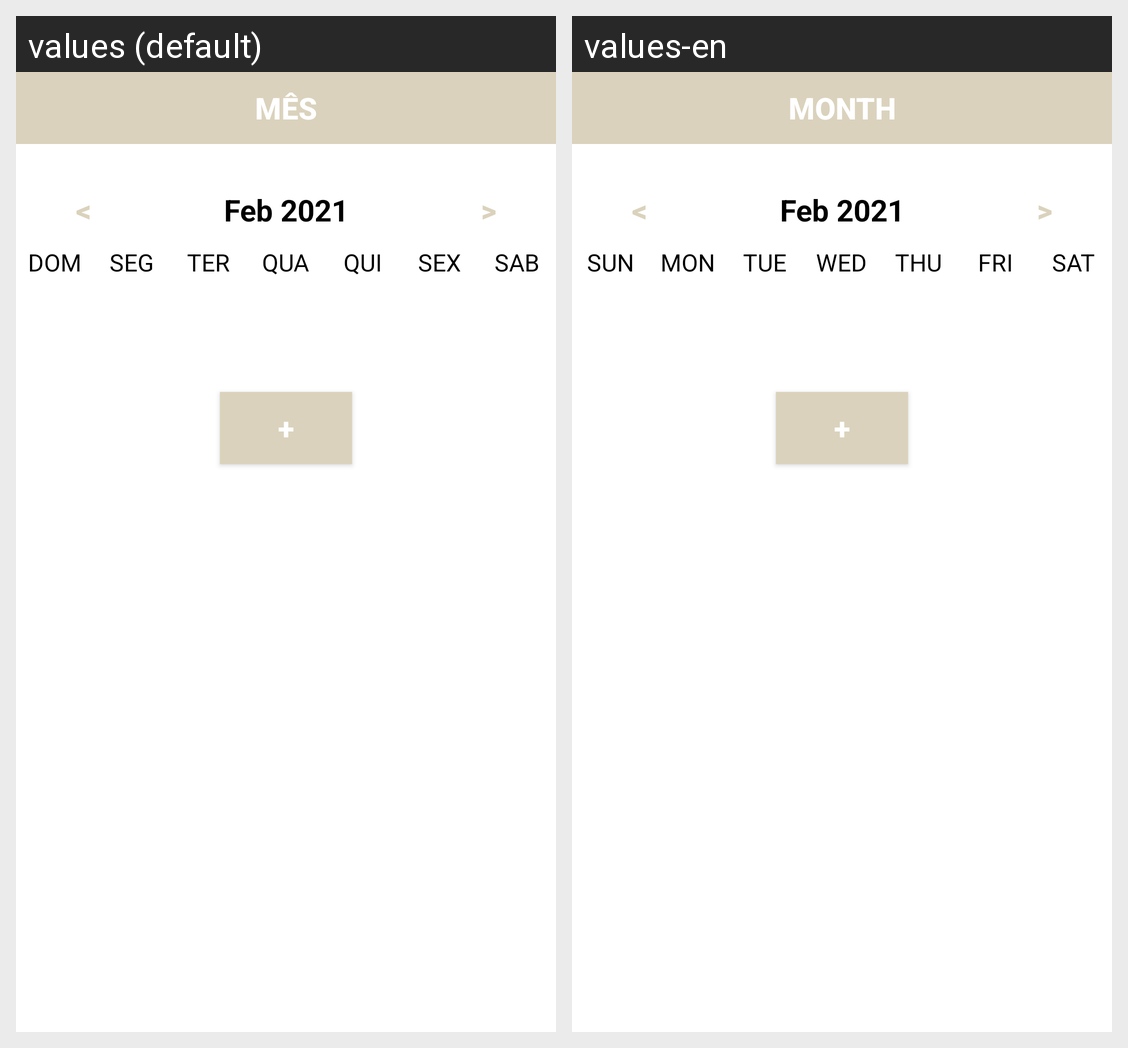

Here is an Android app screen in its default locale and in the app's own translations. Write out the translated-string differences for the strings that appear on this screen.
Android screen res/layout/activity_week_view.xml rendered under 2 locales, left to right: values (default), values-en. Device: Nexus 5 (rendered at 1080×1920; each locale shown at half size, 540×960, under a caption strip naming it); theme Theme.AppN2.NoActionBar.
Strings drawn on this screen, with the default value and each locale's value (text and hints the layout hard-codes, and strings that could not be matched under every locale, appear in the picture but are not listed):

month
  values: MÊS
  values-en: MONTH

back
  values: <
  values-en: <

forward
  values: >
  values-en: >

sun
  values: DOM
  values-en: SUN

mon
  values: SEG
  values-en: MON

tue
  values: TER
  values-en: TUE

wed
  values: QUA
  values-en: WED

thu
  values: QUI
  values-en: THU

fri
  values: SEX
  values-en: FRI

sat
  values: SAB
  values-en: SAT

plus
  values: +
  values-en: +
